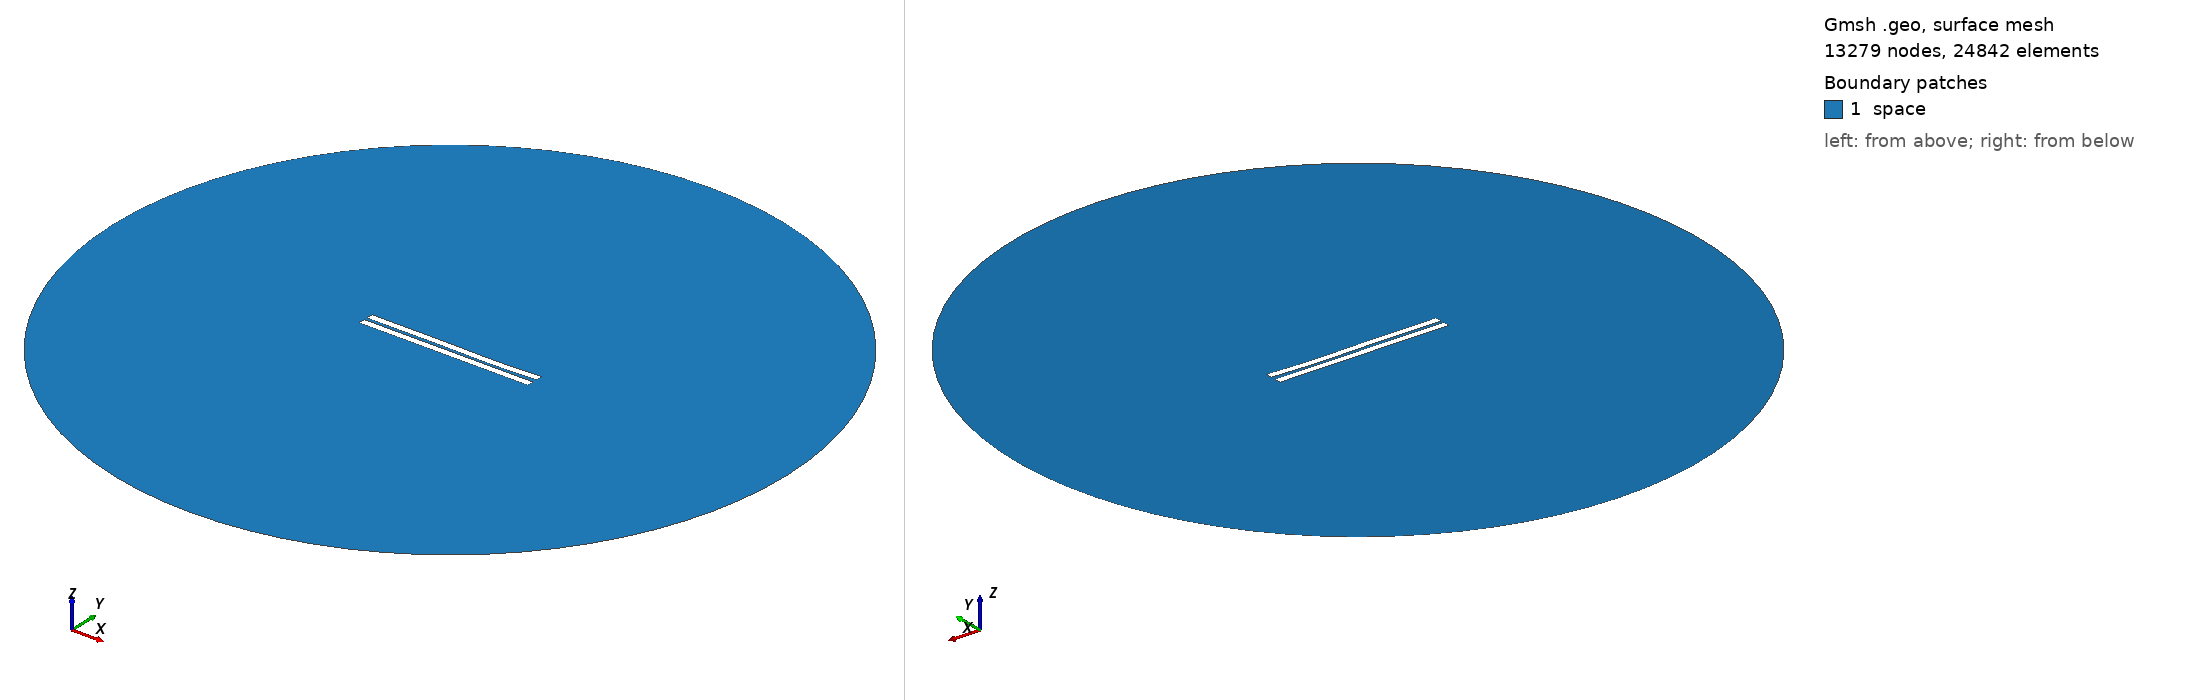

Gmsh geometry script, surface-meshed: 13279 nodes, 24842 surface elements. Boundary patches (legend numbers): 1 space. Left view from above one corner, right view from below the opposite corner. Legend entries are the model's physical surfaces. The drawing asked Gmsh for element sizes between 1% and 20% of the model's largest extent; the script's own settings can give other sizes.

=== 1522.geo (drawn) ===
//---------------------------------------
// Geometry kernel
//---------------------------------------

SetFactory("OpenCASCADE");



//---------------------------------------
// Parameters of the geometry
//---------------------------------------

// Overetch of the upper plate
overetch = 0.0;

// Distance between the plates
distance = 2.0;

// Discretization over the x axis (for the deformation)
nx = 50; 

// Length of the plate
L = 100 - overetch; 

// Number of modes
n = 4; 

// 1st mode coefficient
coeff(1) = 0.0;
beta(1) = 0.596864 * 3.1415926535 / L;

// 2nd mode coefficient
coeff(2) = -0.15;
beta(2) = 1.49418 * 3.1415926535 / L;

// 3rd mode coefficient
coeff(3) = 0.15;
beta(3) = 2.50025 * 3.1415926535 / L;

// 4th mode coefficient
coeff(4) = -0.075;
beta(4) = 3.49999 * 3.1415926535 / L;



//---------------------------------------
// Upper plate (deformed rectangle)
//---------------------------------------

// Coordiantes of the upper plate
xmin = -50;
xmax = 50 - overetch;

// Height of the upper plate
yheight = 4 - 2 * overetch;

// Indexes of the points
UpperID[] = {};
LowerID[] = {};
LeftID[] = {};
RightID[] = {};

// Point index
p = 1;

// Horizontal edges
For i In {1:nx}
    x = xmin + (i-1)*(xmax - xmin)/(nx-1);

    y_bottom = distance / 2 + overetch;
    For j In {1:n}
        C = (Cosh(beta(j)*L) + Cos(beta(j)*L)) / (Sinh(beta(j)*L) + Sin(beta(j)*L));
        y_bottom  = y_bottom + coeff(j) * (Cosh(beta(j)*(x+50)) - Cos(beta(j)*(x+50)) - C * (Sinh(beta(j)*(x+50)) - Sin(beta(j)*(x+50))));
    EndFor

    y_top = y_bottom + yheight;

    Point(p) = {x, y_top, 0, 1.0};
    UpperID[i] = p;
    p = p + 1;

    Point(p) = {x, y_bottom, 0, 1.0};
    LowerID[i] = p;
    p = p + 1;
EndFor

// Create point lists
UpperPts[] = {}; LowerPts[] = {};
For i In {1:nx}
  UpperPts[] += {UpperID[i]};
  LowerPts[] += {LowerID[i]};
EndFor

// Build splines
Spline(1) = {UpperPts[]};
Spline(2) = {LowerPts[]};
Line(3) = {LowerPts[nx-1], UpperPts[nx-1]};
Line(4) = {LowerPts[0], UpperPts[0]};

// Build the plane surface
Curve Loop(1) = {2, 3, -1, -4};
Plane Surface(1) = {1};



//---------------------------------------
// Lower plate (rectangle)
//---------------------------------------

// Vertices
Point(1001) = {-50, -1, 0, 1.0};
Point(1002) = { 50, -1, 0, 1.0};
Point(1003) = { 50,  -5, 0, 1.0};
Point(1004) = {-50,  -5, 0, 1.0};

// Edges
Line(5) = {1001, 1002};
Line(6) = {1002, 1003};
Line(7) = {1003, 1004};
Line(8) = {1004, 1001};

// Plane surface
Line Loop(2) = {5, 6, 7, 8};
Plane Surface(2) = {2}; 



//---------------------------------------
// Outer (fictious) boundary
//---------------------------------------

// Points
Point(1005) = {0, 0, 0};       // Center
Point(1006) = {200, 0, 0};     // Start point
Point(1007) = {0, 200, 0};     // 90 degrees
Point(1008) = {-200, 0, 0};    // 180 degrees
Point(1009) = {0, -200, 0};    // 270 degrees

// Circle arcs (each needs start, center, end)
Circle(9) = {1006, 1005, 1007};
Circle(10) = {1007, 1005, 1008};
Circle(11) = {1008, 1005, 1009};
Circle(12) = {1009, 1005, 1006};

// Plane surface for the entire domain
Curve Loop(3) = {9, 10, 11, 12};
Surface(3) = {3};

// Subtract the plates from the whole domain to obtain the actual domain where we want to solve the equations
BooleanDifference{ Surface{3}; Delete; }{ Surface{1}; Surface{2}; Delete; }




//---------------------------------------
// Transfinite Lines/Curves
//---------------------------------------

// Set the number of points on the boundaries
r = 7;

// Plates
Transfinite Curve {1, 2} = 50*r Using Progression 1;
Transfinite Curve {3, 4} = 2*r Using Progression 1;
Transfinite Line {5, 7} = 50*r Using Progression 1;
Transfinite Line {6, 8} = 2*r Using Progression 1;

// Outer boundary
Transfinite Line {9, 10, 11, 12} = 20 Using Progression 1;



//---------------------------------------
// Physical groups
//---------------------------------------                

// Physical curves (boundaries)
Physical Line("force_segment", 10) = {2};
Physical Line("upper_plate", 11) = {1, 3, 4};
Physical Line("lower_plate", 12) = {5, 6, 7, 8};
Physical Line("boundary", 20) = {9, 10, 11, 12};

// Physical Surfaces
Physical Surface("space", 30) = {3};



//---------------------------------------
// 6. Generate the Mesh
//---------------------------------------

// 2D mesh generation
Mesh 2;
